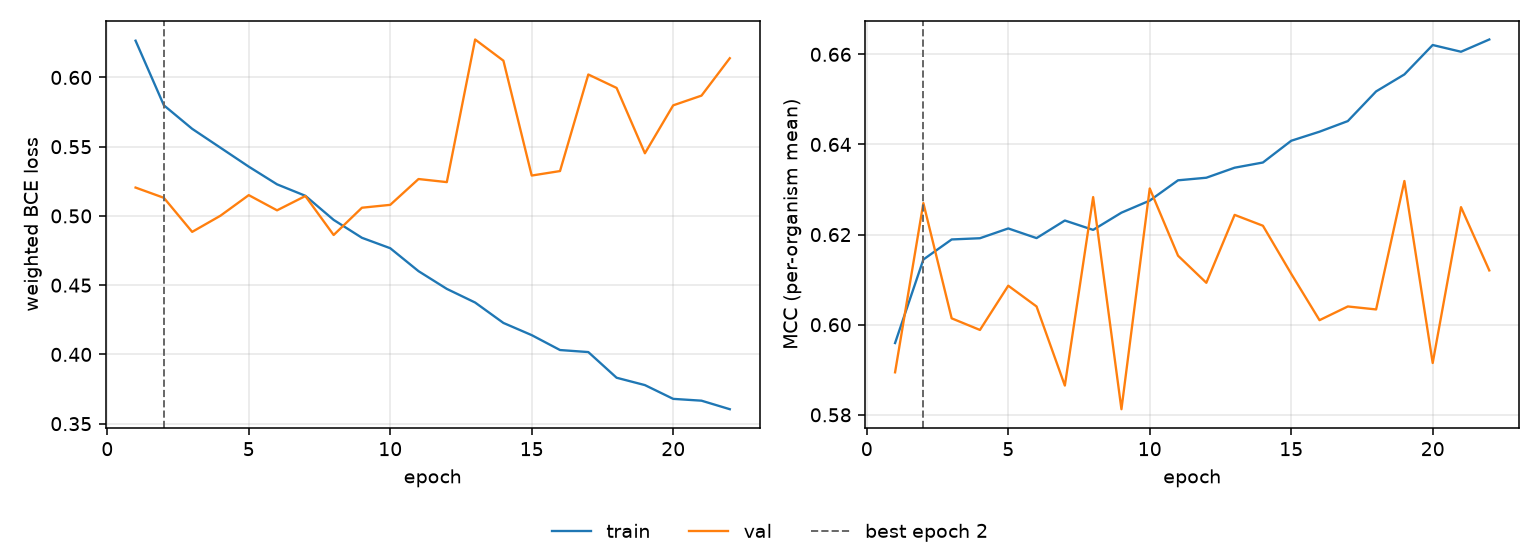

Source data for this figure (header and first rows):
epoch, tr_loss, vl_loss, tr_mcc, vl_mcc, is_best
1, 0.6265, 0.5205, 0.5959, 0.5894, False
2, 0.5799, 0.5131, 0.6145, 0.627, True
3, 0.5629, 0.4885, 0.6189, 0.6014, False
4, 0.5493, 0.5002, 0.6192, 0.5988, False
5, 0.5356, 0.515, 0.6214, 0.6087, False
6, 0.5228, 0.504, 0.6192, 0.604, False
7, 0.5145, 0.5144, 0.6231, 0.5865, False
8, 0.4971, 0.4862, 0.621, 0.6283, False
9, 0.4842, 0.5059, 0.6249, 0.5812, False
10, 0.4767, 0.508, 0.6275, 0.6302, False
11, 0.4601, 0.5267, 0.632, 0.6153, False
12, 0.4473, 0.5244, 0.6326, 0.6093, False
13, 0.4375, 0.6274, 0.6348, 0.6244, False
14, 0.4227, 0.6121, 0.636, 0.622, False
15, 0.4139, 0.5292, 0.6408, 0.6113, False
16, 0.4032, 0.5324, 0.6428, 0.601, False
17, 0.4017, 0.6021, 0.6452, 0.604, False
18, 0.3832, 0.5924, 0.6518, 0.6034, False
19, 0.3778, 0.5452, 0.6555, 0.6319, False
20, 0.3679, 0.5799, 0.6621, 0.5915, False
21, 0.3666, 0.5869, 0.6606, 0.6261, False
22, 0.3604, 0.6139, 0.6633, 0.612, False
